Labelled photos from "Dataset", an image-classification folder in navya28-S2005/DragonFruit. The possible labels are: ripe dragon fruit, unripe dragon fruit.

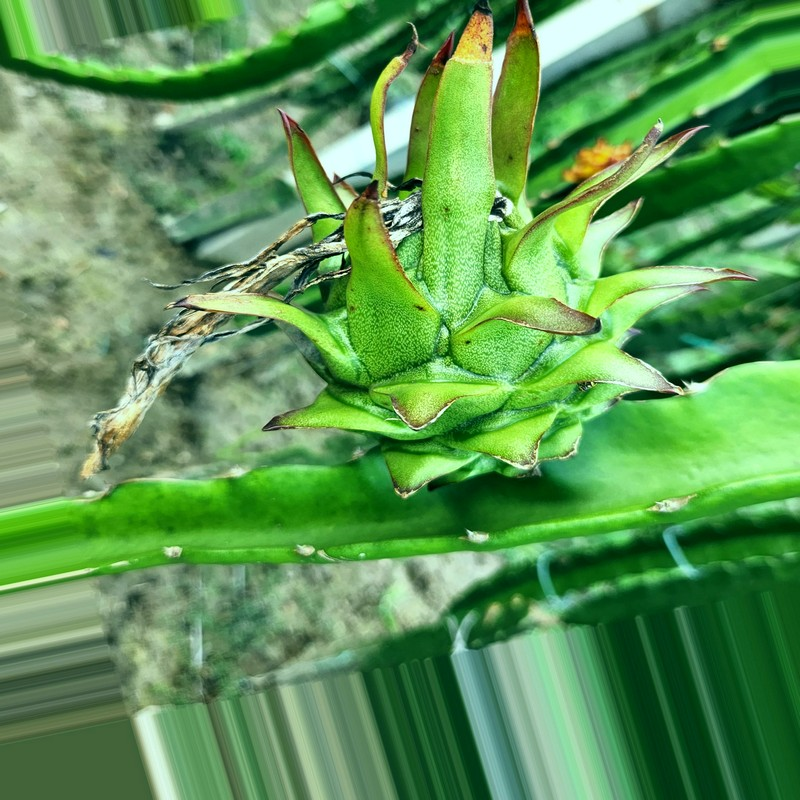
Label: unripe dragon fruit

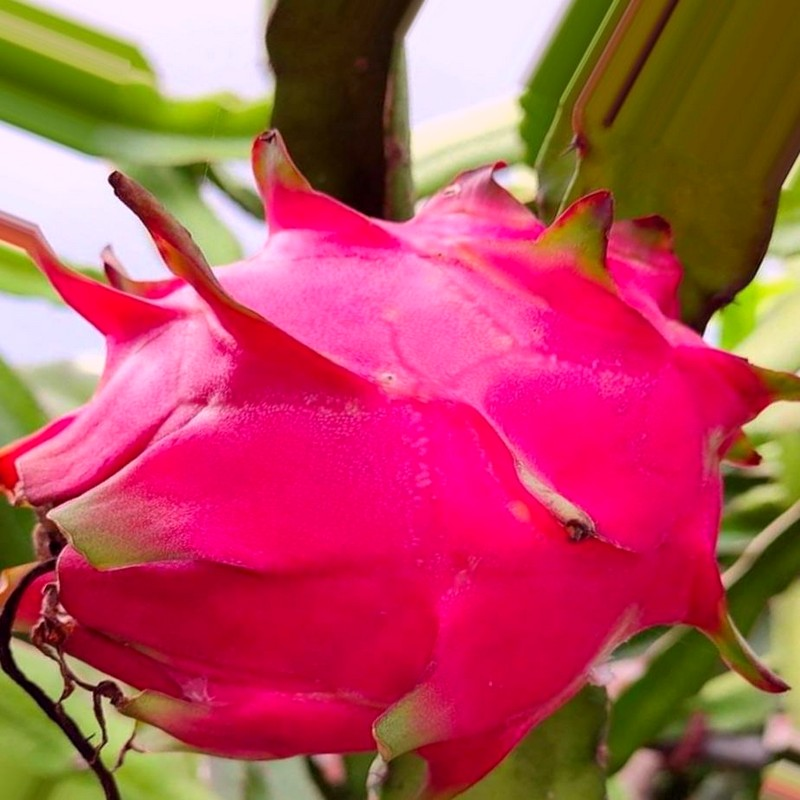
Label: ripe dragon fruit

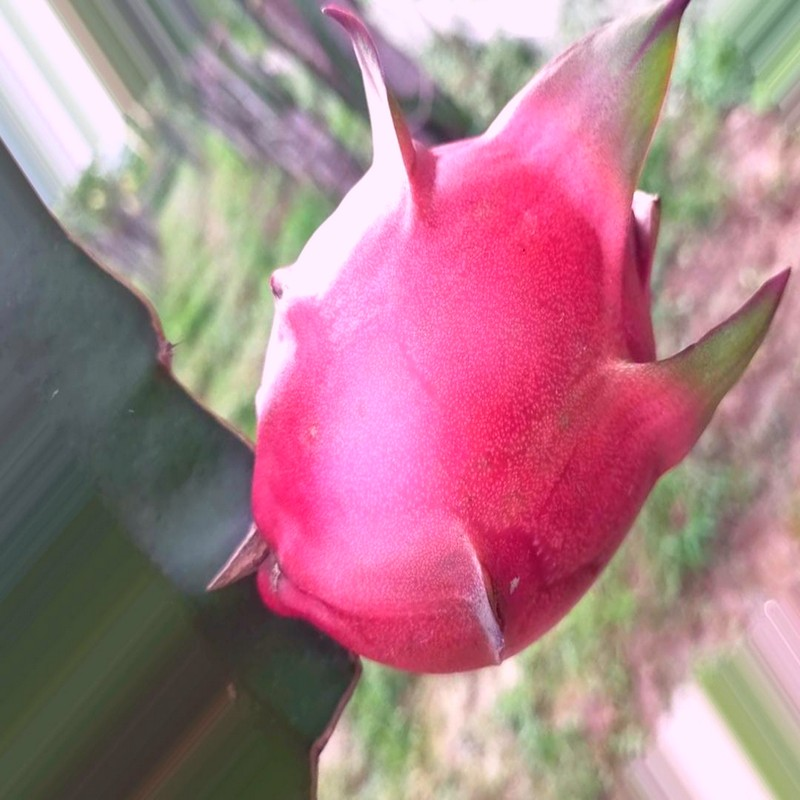
Label: ripe dragon fruit

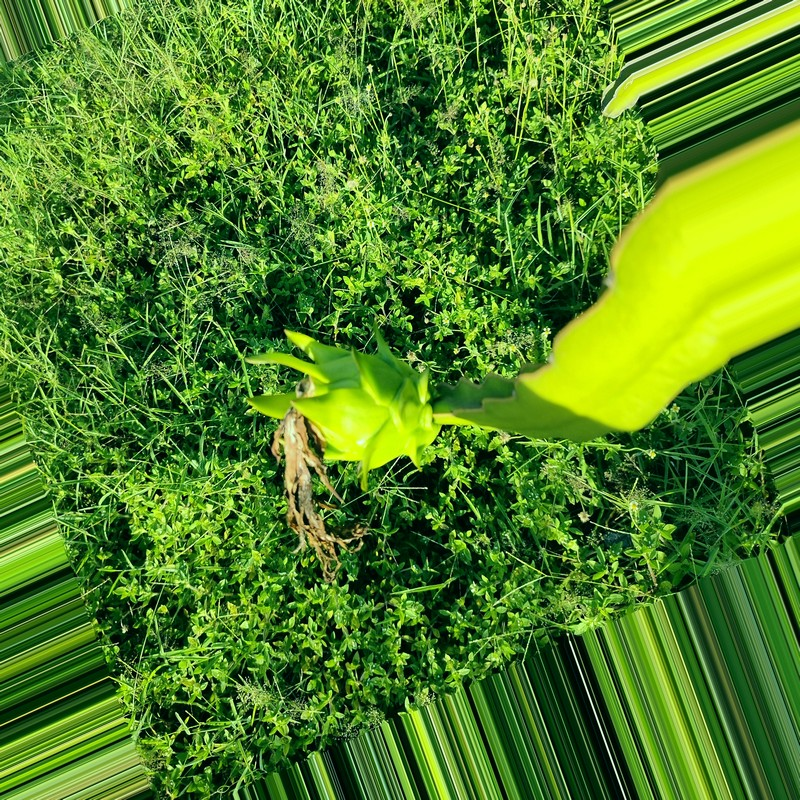
Label: unripe dragon fruit

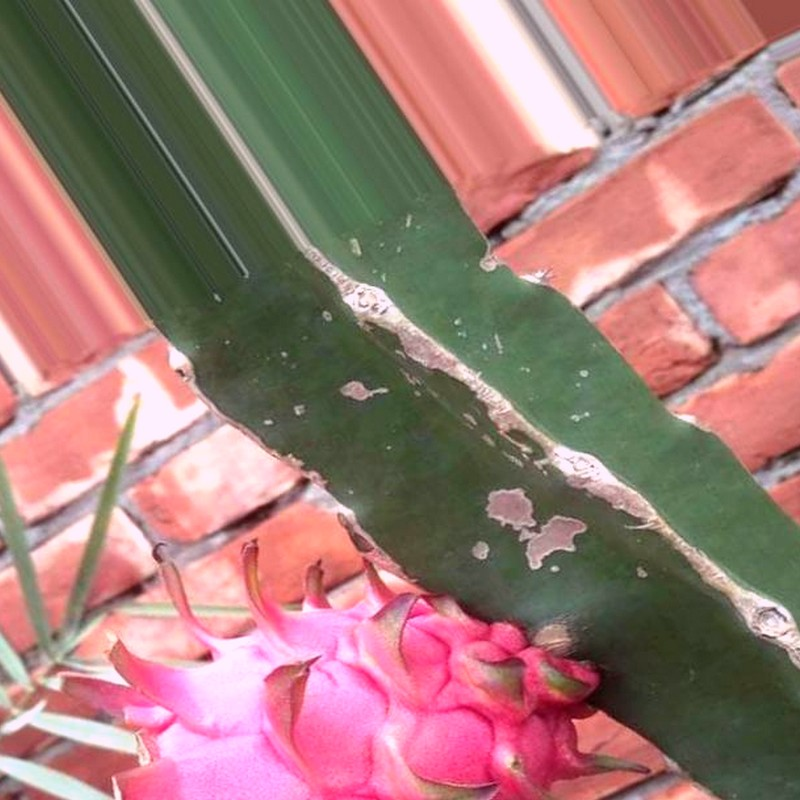
Label: ripe dragon fruit

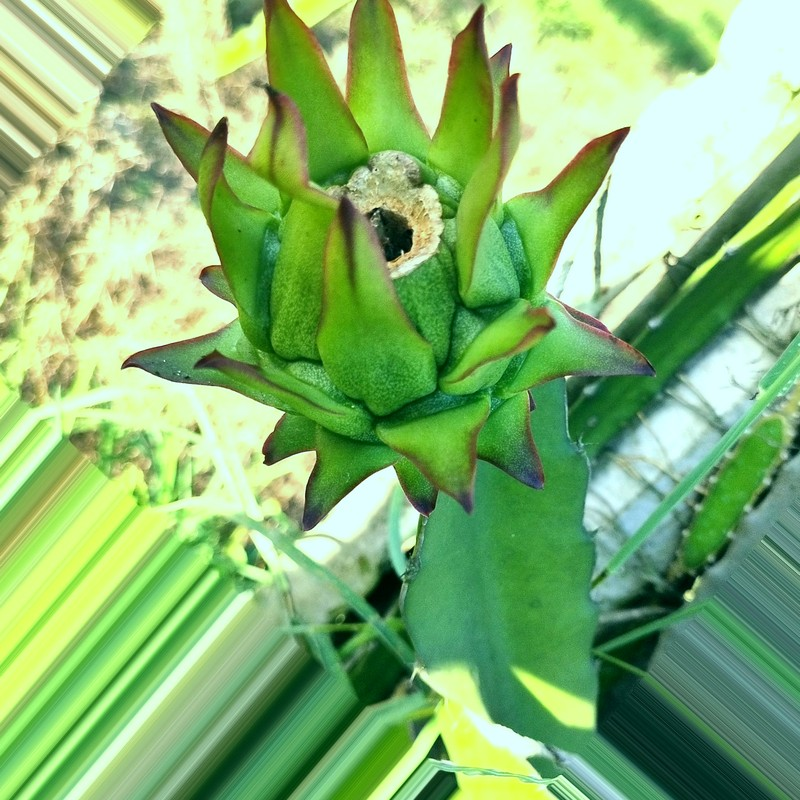
Label: unripe dragon fruit
